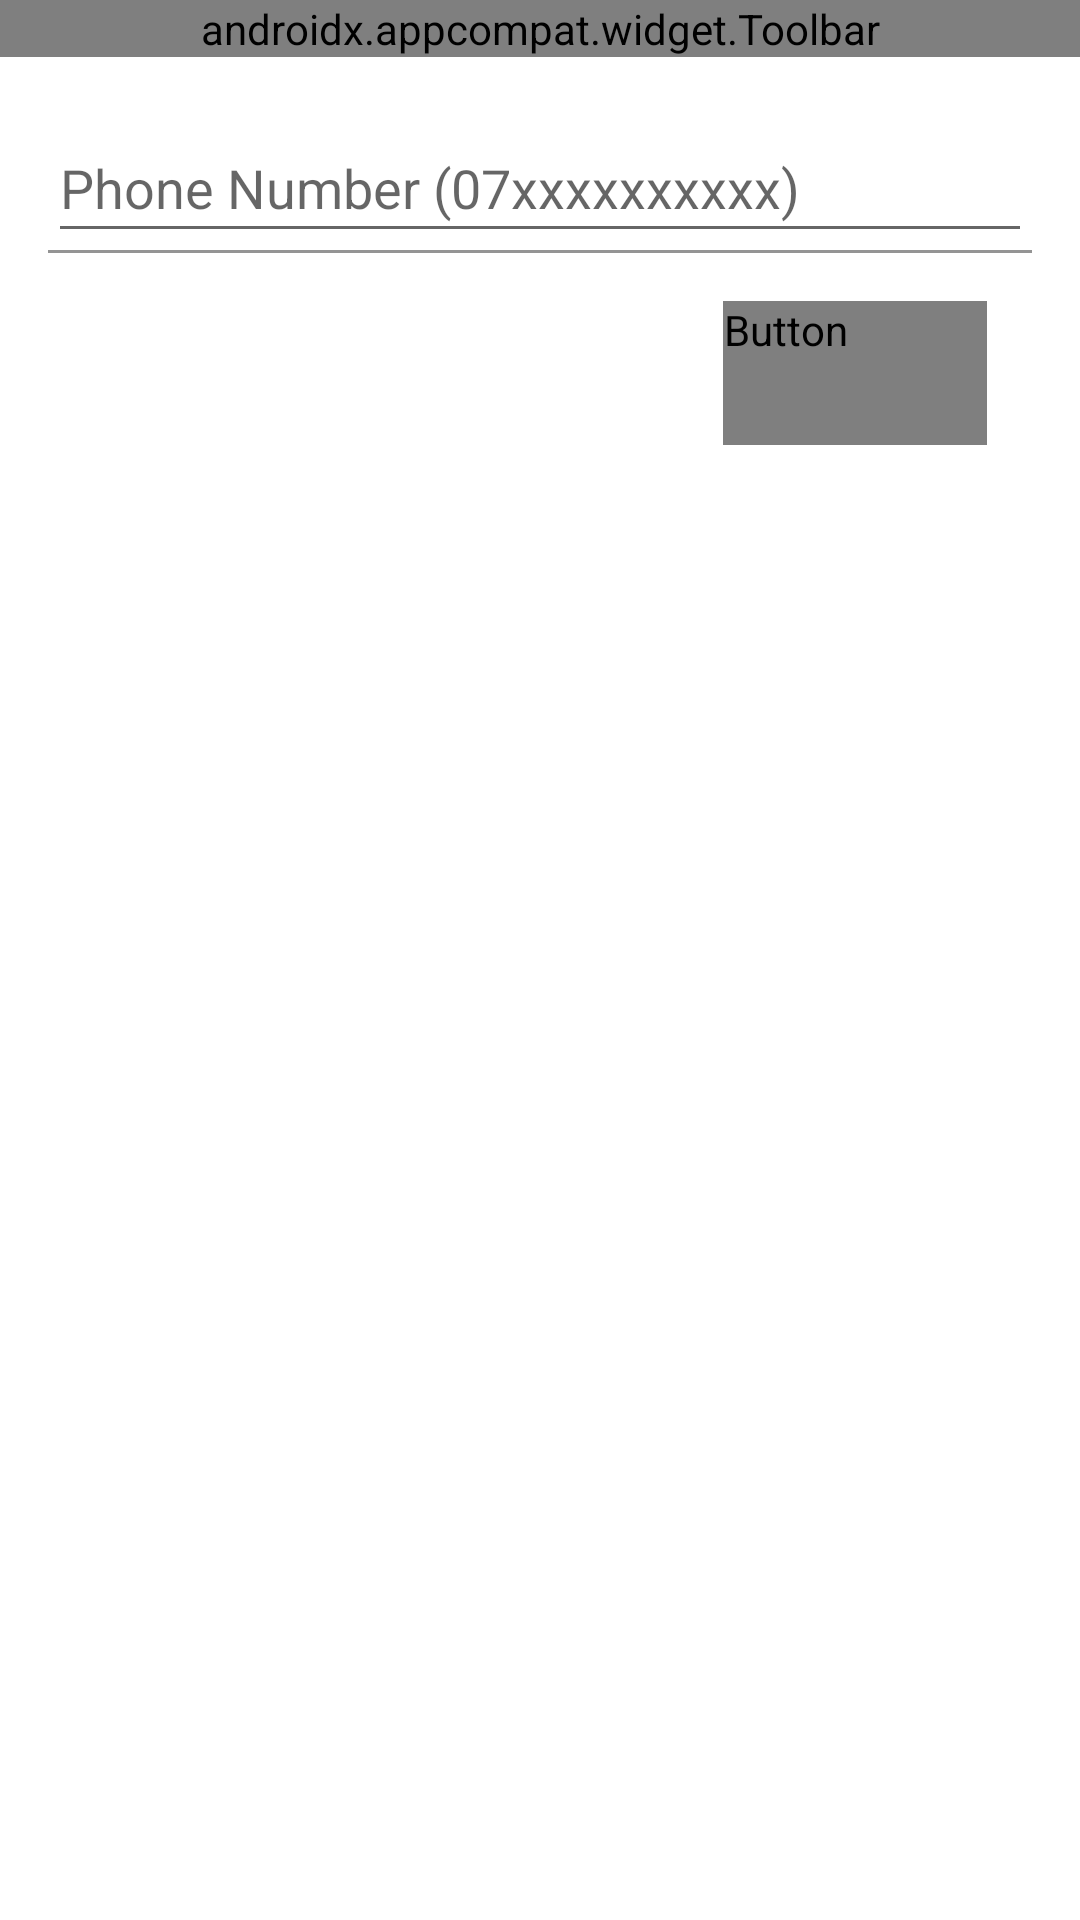

Write the Android layout XML for this screen, with the resource values it uses.
<!-- AndroidManifest.xml: application theme AppTheme -->
<!-- res/layout/activity_phone_auth.xml -->
<?xml version="1.0" encoding="utf-8"?>
<android.support.constraint.ConstraintLayout xmlns:android="http://schemas.android.com/apk/res/android"
    xmlns:app="http://schemas.android.com/apk/res-auto"
    xmlns:tools="http://schemas.android.com/tools"
    android:layout_width="match_parent"
    android:layout_height="match_parent"
    tools:context=".ui.PhoneAuthActivity">

    <android.support.v7.widget.Toolbar
        android:id="@+id/phoneauth_mytoolbar"
        android:layout_width="match_parent"
        android:layout_height="wrap_content"
        android:background="@color/colorPrimary"
        app:title="Enter your Phone Number"
        app:titleTextColor="@color/colorWhite" />

    <android.support.design.widget.TextInputLayout
        android:id="@+id/phoneauth_phonenum"
        android:layout_width="match_parent"
        android:layout_height="wrap_content"
        android:layout_marginTop="24dp"
        android:paddingEnd="@dimen/padding_normal"
        android:paddingStart="@dimen/padding_normal"
        android:theme="@style/AppTheme"
        app:layout_constraintEnd_toEndOf="parent"
        app:layout_constraintHorizontal_bias="0.0"
        app:layout_constraintStart_toStartOf="parent"
        app:layout_constraintTop_toBottomOf="@+id/phoneauth_mytoolbar">

        <android.support.design.widget.TextInputEditText
            android:layout_width="match_parent"
            android:layout_height="wrap_content"
            android:hint="@string/phone_number_07xxxxxxxxxx"
            android:inputType="phone" />
    </android.support.design.widget.TextInputLayout>

    <Button
        android:id="@+id/phoneauth_saveButton"
        style="@style/Widget.AppCompat.Button.Borderless.Colored"
        android:layout_width="wrap_content"
        android:layout_height="wrap_content"
        android:layout_marginEnd="24dp"
        android:layout_marginStart="8dp"
        android:layout_marginTop="16dp"
        android:background="@color/colorAccent"
        android:text="@string/save"
        android:textColor="@color/colorWhite"
        app:layout_constraintEnd_toEndOf="parent"
        app:layout_constraintHorizontal_bias="0.971"
        app:layout_constraintStart_toStartOf="parent"
        app:layout_constraintTop_toBottomOf="@+id/phoneauth_phonenum" />
</android.support.constraint.ConstraintLayout>
<!-- resources referenced by this layout -->
<resources>
  <color name="colorAccent">#f9ab60</color>
  <color name="colorPrimary">#920662</color>
  <dimen name="padding_normal">16dp</dimen>
  <string name="phone_number_07xxxxxxxxxx">Phone Number (07xxxxxxxxxx)</string>
  <string name="save">Save</string>
  <style name="AppTheme" parent="Theme.MaterialComponents.Light.NoActionBar">
          
          <item name="colorPrimary">@color/colorPrimary</item>
          <item name="colorPrimaryDark">@color/colorPrimaryDark</item>
          <item name="colorAccent">@color/colorAccent</item>
  
  
          
          <item name="colorPrimaryLight">@color/colorPrimaryLight</item>
          <item name="colorSecondary">@color/colorSecondaryDark</item>
          <item name="colorSecondaryLight">@color/colorPrimaryLight</item>
          <item name="colorSecondaryDark">@color/colorSecondaryDark</item>
          <item name="scrimBackground">@color/scrimBackground</item>
          
      </style>
  <color name="colorPrimaryDark">#4b0747</color>
  <color name="colorPrimaryLight">#b4920662</color>
  <color name="colorSecondaryDark">#b44b0747</color>
  <color name="scrimBackground">#b4f9ab60</color>
</resources>
